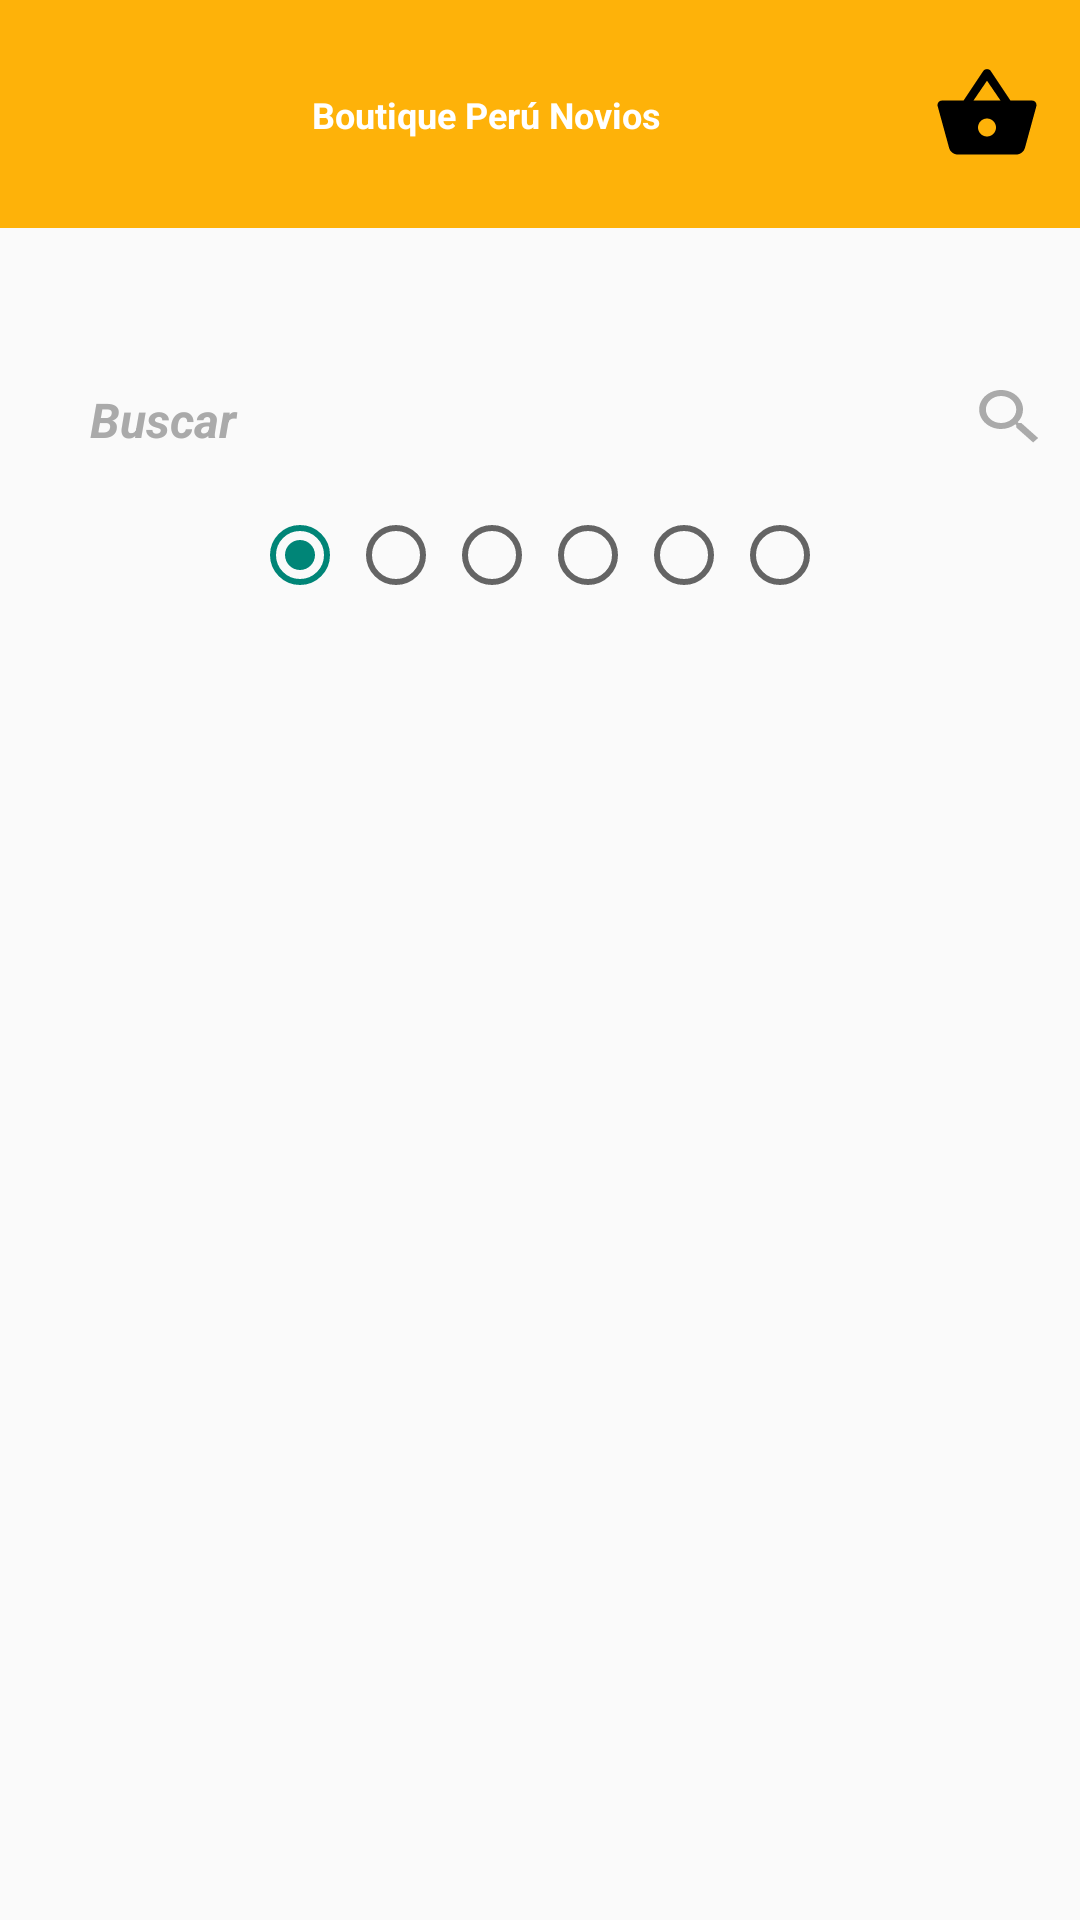

Android layout source for this screen:
<!-- AndroidManifest.xml: application theme Theme.DalisaApp -->
<!-- res/layout/activity_ly_producto.xml -->
<?xml version="1.0" encoding="utf-8"?>
<RelativeLayout xmlns:android="http://schemas.android.com/apk/res/android"
    xmlns:app="http://schemas.android.com/apk/res-auto"
    xmlns:tools="http://schemas.android.com/tools"
    android:layout_width="match_parent"
    android:layout_height="match_parent"
    android:orientation="vertical"
    tools:context=".MainActivity">

    <androidx.constraintlayout.widget.ConstraintLayout
        android:id="@+id/navPrincipal"
        android:layout_width="match_parent"
        android:layout_height="wrap_content"
        android:background="@color/colorPrimary"
        android:paddingStart="13dp"
        android:paddingTop="20dp"
        android:paddingEnd="13dp"
        android:paddingBottom="20dp">

        <TextView
            android:id="@+id/btnPerfil"
            android:layout_width="wrap_content"
            android:layout_height="wrap_content"
            android:background="@drawable/ic_baseline_account_circle_24"
            app:layout_constraintBottom_toBottomOf="parent"
            app:layout_constraintStart_toStartOf="parent"
            app:layout_constraintTop_toTopOf="parent" />

        <TextView
            android:layout_width="wrap_content"
            android:layout_height="wrap_content"
            android:text="@string/app_name"
            android:textColor="@color/white"
            android:textSize="12dp"
            android:textStyle="bold"
            app:layout_constraintBottom_toBottomOf="parent"
            app:layout_constraintEnd_toStartOf="@+id/btnCesta"
            app:layout_constraintStart_toEndOf="@+id/btnPerfil"
            app:layout_constraintTop_toTopOf="parent" />

        <TextView
            android:id="@+id/btnCesta"
            android:layout_width="wrap_content"
            android:layout_height="wrap_content"
            android:background="@drawable/ic_baseline_shopping_basket_24"
            android:textColor="@color/white"
            app:layout_constraintBottom_toBottomOf="parent"
            app:layout_constraintEnd_toEndOf="parent"
            app:layout_constraintTop_toTopOf="parent" />
    </androidx.constraintlayout.widget.ConstraintLayout>



    <androidx.constraintlayout.widget.ConstraintLayout
        android:id="@+id/body"
        android:layout_width="match_parent"
        android:paddingTop="25dp"
        android:paddingEnd="10dp"
        android:paddingStart="10dp"
        android:layout_below="@+id/navPrincipal"
        android:layout_height="wrap_content">
        <com.google.android.material.textfield.TextInputLayout
            android:id="@+id/search"
            android:layout_width="match_parent"
            android:layout_height="wrap_content"
            app:layout_constraintTop_toTopOf="parent"
            app:layout_constraintEnd_toEndOf="parent"
            app:layout_constraintStart_toStartOf="parent"
            app:boxStrokeWidth="0dp"
            android:textColorHint="@android:color/darker_gray"
            app:boxStrokeWidthFocused="0dp"
            android:hint="Buscar">

            <com.google.android.material.textfield.TextInputEditText
                android:layout_width="match_parent"
                android:layout_height="wrap_content"
                android:background="@drawable/search_edt"
                android:drawableEnd="@drawable/ic_baseline_search_24"
                android:paddingBottom="15dp"
                android:paddingTop="15dp"
                android:elevation="5dp"
                android:ems="10"
                android:inputType="textPersonName"
                android:paddingStart="20dp"
                android:textColor="@android:color/darker_gray"
                android:textSize="16sp"
                android:textStyle="bold|italic" />
        </com.google.android.material.textfield.TextInputLayout>


        --

        <androidx.fragment.app.FragmentContainerView
            android:id="@+id/fragment_main"
            android:layout_width="match_parent"
            android:layout_height="wrap_content"
            app:layout_constraintTop_toBottomOf="@+id/search"
            app:layout_constraintStart_toStartOf="parent"
            app:layout_constraintEnd_toEndOf="parent"
            />

        <androidx.constraintlayout.widget.ConstraintLayout
            android:id="@+id/radioNavegation"
            android:layout_width="match_parent"
            android:layout_height="wrap_content"
            app:layout_constraintTop_toBottomOf="@+id/fragment_main"
            app:layout_constraintStart_toStartOf="parent"
            app:layout_constraintEnd_toEndOf="parent"
            >
            <RadioGroup
                android:id="@+id/radio_group"
                android:layout_width="match_parent"
                android:orientation="horizontal"
                android:gravity="center"
                app:layout_constraintTop_toTopOf="parent"
                app:layout_constraintStart_toStartOf="parent"
                app:layout_constraintEnd_toEndOf="parent"
                android:layout_height="wrap_content">
                <RadioButton
                    android:id="@+id/group_one"
                    android:layout_width="wrap_content"
                    android:layout_height="wrap_content"
                    android:checked="true"
                    />
                <RadioButton
                    android:id="@+id/group_two"
                    android:layout_width="wrap_content"
                    android:layout_height="wrap_content"/>
                <RadioButton
                    android:id="@+id/group_tree"
                    android:layout_width="wrap_content"
                    android:layout_height="wrap_content"
                    />
                <RadioButton
                    android:id="@+id/group_for"
                    android:layout_width="wrap_content"
                    android:layout_height="wrap_content"/>
                <RadioButton
                    android:id="@+id/group_five"
                    android:layout_width="wrap_content"
                    android:layout_height="wrap_content"/>
                <RadioButton
                    android:id="@+id/group_sex"
                    android:layout_width="wrap_content"
                    android:layout_height="wrap_content"/>
            </RadioGroup>


        </androidx.constraintlayout.widget.ConstraintLayout>
    </androidx.constraintlayout.widget.ConstraintLayout>


    
    <androidx.core.widget.NestedScrollView
        android:id="@+id/sroll_view"
        android:layout_width="match_parent"
        android:layout_height="wrap_content"
        android:layout_below="@+id/body">

        <androidx.recyclerview.widget.RecyclerView
            android:id="@+id/recyProducto"
            android:layout_width="match_parent"
            android:layout_height="match_parent"
            android:layout_below="@+id/swipeRefresh"
            android:nestedScrollingEnabled="true" />
    </androidx.core.widget.NestedScrollView>



</RelativeLayout>
<!-- resources referenced by this layout -->
<resources>
  <color name="colorPrimary">#feb209</color>
  <color name="white">#FFFFFFFF</color>
  <!-- drawable ic_baseline_search_24 (drawable) -->
  <vector android:height="27dp" android:tint="@android:color/darker_gray"
      android:viewportHeight="27" android:viewportWidth="24"
      android:width="27dp" xmlns:android="http://schemas.android.com/apk/res/android">
      <path android:fillColor="@android:color/white" android:pathData="M15.5,14h-0.79l-0.28,-0.27C15.41,12.59 16,11.11 16,9.5 16,5.91 13.09,3 9.5,3S3,5.91 3,9.5 5.91,16 9.5,16c1.61,0 3.09,-0.59 4.23,-1.57l0.27,0.28v0.79l5,4.99L20.49,19l-4.99,-5zM9.5,14C7.01,14 5,11.99 5,9.5S7.01,5 9.5,5 14,7.01 14,9.5 11.99,14 9.5,14z"/>
  </vector>
  <!-- drawable ic_baseline_shopping_basket_24 (drawable) -->
  <vector android:height="36dp" android:tint="#000000"
      android:viewportHeight="24" android:viewportWidth="24"
      android:width="36dp" xmlns:android="http://schemas.android.com/apk/res/android">
      <path android:fillColor="@android:color/white" android:pathData="M17.21,9l-4.38,-6.56c-0.19,-0.28 -0.51,-0.42 -0.83,-0.42 -0.32,0 -0.64,0.14 -0.83,0.43L6.79,9L2,9c-0.55,0 -1,0.45 -1,1 0,0.09 0.01,0.18 0.04,0.27l2.54,9.27c0.23,0.84 1,1.46 1.92,1.46h13c0.92,0 1.69,-0.62 1.93,-1.46l2.54,-9.27L23,10c0,-0.55 -0.45,-1 -1,-1h-4.79zM9,9l3,-4.4L15,9L9,9zM12,17c-1.1,0 -2,-0.9 -2,-2s0.9,-2 2,-2 2,0.9 2,2 -0.9,2 -2,2z"/>
  </vector>
  <string name="app_name">Boutique Perú Novios</string>
  <style name="Theme.DalisaApp" parent="Theme.MaterialComponents.DayNight.NoActionBar.Bridge">
          
          <item name="colorPrimary">@color/colorPrimary</item>
          <item name="colorPrimaryVariant">@color/colorPrimaryDark</item>
          <item name="colorOnPrimary">@color/colorAccent</item>
          
          <item name="colorSecondary">@color/teal_200</item>
          <item name="colorSecondaryVariant">@color/teal_700</item>
          <item name="colorOnSecondary">@color/black</item>
          
          <item name="android:statusBarColor" tools:targetApi="l">?attr/colorPrimaryVariant</item>
          
      </style>
  <color name="colorPrimaryDark">#feb209</color>
  <color name="colorAccent">#D81B60</color>
  <color name="teal_200">#FF03DAC5</color>
  <color name="teal_700">#FF018786</color>
  <color name="black">#FF000000</color>
</resources>
